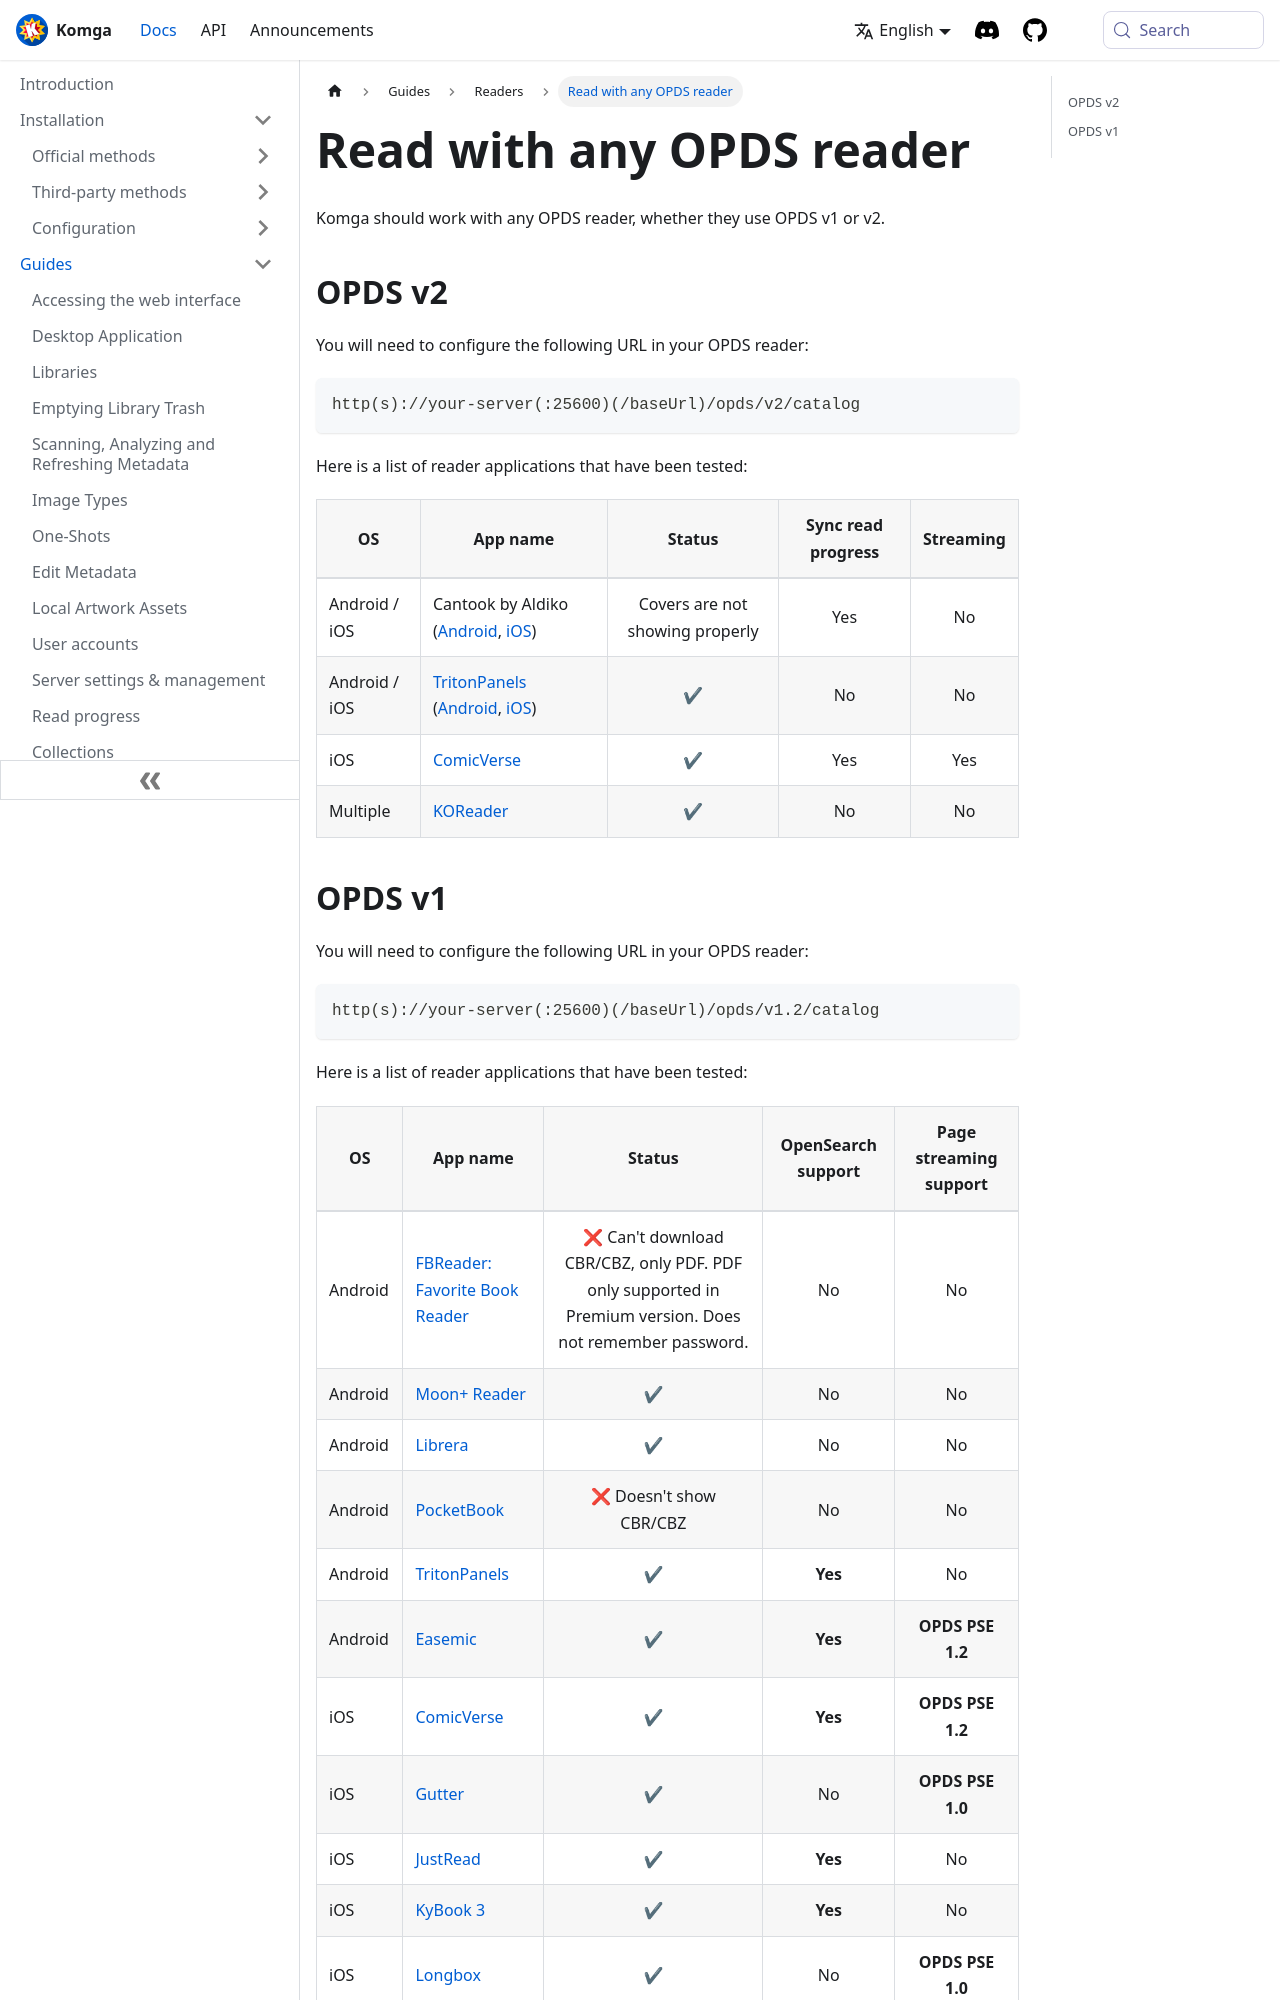

repository: gotson/komga-website · page: docs/guides/opds/index.html · generator: docusaurus

# Read with any OPDS reader

Komga should work with any OPDS reader, unfortunately most readers badly implement the OPDS protocol.

Komga supports OPDS v1 and v2, the URL should be configured accordingly:
 - OPDS v1: `http(s)://your-server(:25600)(/baseUrl)/opds/v1.2/catalog`
 - OPDS v2: `http(s)://your-server(:25600)(/baseUrl)/opds/v2/catalog`

Here is a list of reader applications that have been tested:
